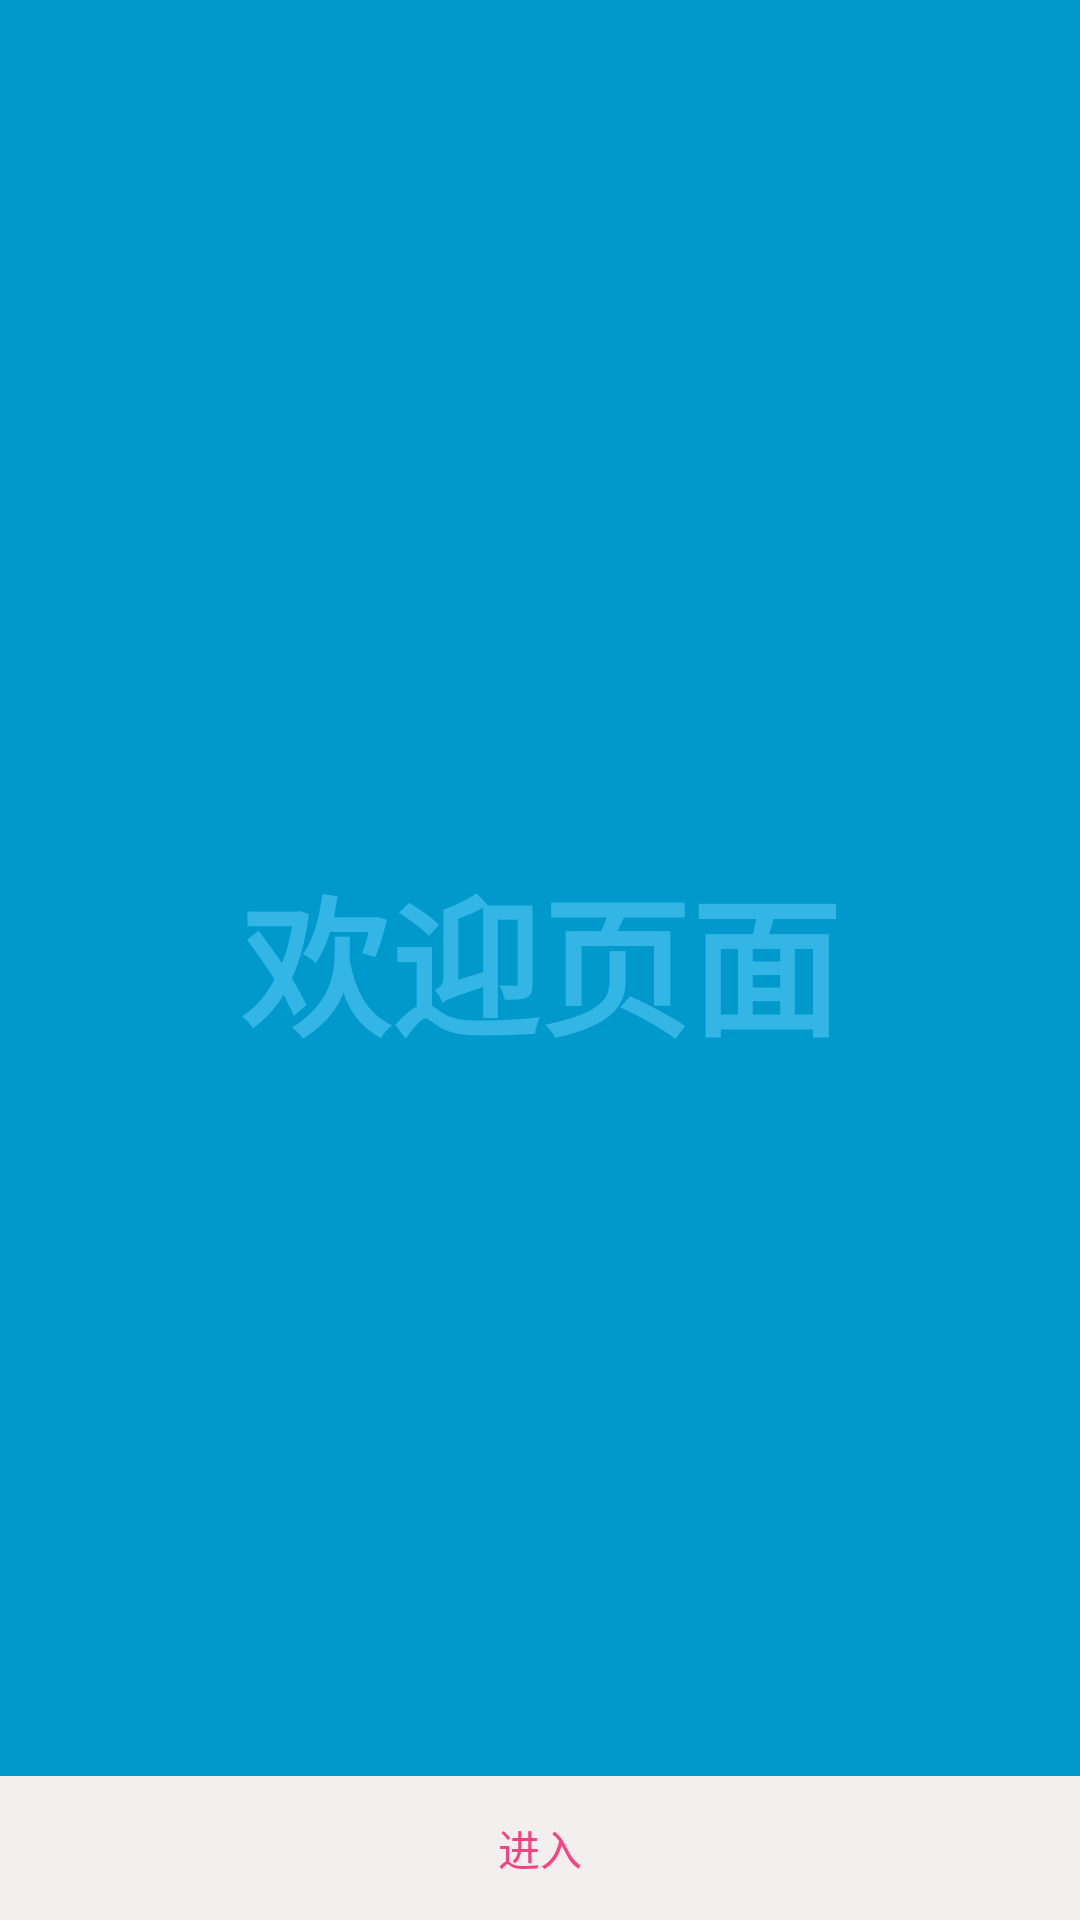

This screen was rendered from an Android layout file. Write that file and the resources it references.
<!-- AndroidManifest.xml: activity theme FullscreenTheme -->
<!-- res/layout/activity_splash.xml -->
<FrameLayout xmlns:android="http://schemas.android.com/apk/res/android"
             xmlns:tools="http://schemas.android.com/tools"
             android:layout_width="match_parent"
             android:layout_height="match_parent"
             android:background="#0099cc"
             tools:context="com.laocuo.weather.view.SplashActivity">

    <ProgressBar
        android:id="@+id/fullscreen_progressbar"
        android:layout_width="wrap_content"
        android:layout_height="wrap_content"
        android:layout_margin="10dp"
        android:layout_gravity="top|end"/>
    
    <TextView
        android:id="@+id/fullscreen_content"
        android:layout_width="match_parent"
        android:layout_height="match_parent"
        android:gravity="center"
        android:keepScreenOn="true"
        android:text="@string/dummy_content"
        android:textColor="#33b5e5"
        android:textSize="50sp"
        android:textStyle="bold"/>

    
    <FrameLayout
        android:layout_width="match_parent"
        android:layout_height="match_parent"
        android:fitsSystemWindows="true">

        <LinearLayout
            android:id="@+id/fullscreen_content_controls"
            style="?metaButtonBarStyle"
            android:layout_width="match_parent"
            android:layout_height="wrap_content"
            android:layout_gravity="bottom|center_horizontal"
            android:background="@color/list_bg"
            android:orientation="horizontal"
            tools:ignore="UselessParent">

            <Button
                android:id="@+id/dummy_button"
                style="?metaButtonBarButtonStyle"
                android:layout_width="0dp"
                android:layout_height="wrap_content"
                android:layout_weight="1"
                android:text="@string/dummy_button"/>

        </LinearLayout>
        <android.support.design.widget.CoordinatorLayout
            android:id="@+id/snake_container"
            android:layout_width="match_parent"
            android:layout_height="wrap_content"
            android:layout_gravity="bottom">

        </android.support.design.widget.CoordinatorLayout>
    </FrameLayout>

</FrameLayout>
<!-- resources referenced by this layout -->
<resources>
  <color name="list_bg">#fcf5f0f0</color>
  <string name="dummy_button">进入</string>
  <string name="dummy_content">欢迎页面</string>
  <style name="FullscreenTheme" parent="AppTheme">
          <item name="android:actionBarStyle">@style/FullscreenActionBarStyle</item>
          <item name="android:windowActionBarOverlay">true</item>
          <item name="android:windowBackground">@null</item>
          <item name="metaButtonBarStyle">?android:attr/buttonBarStyle</item>
          <item name="metaButtonBarButtonStyle">?android:attr/buttonBarButtonStyle</item>
      </style>
  <style name="AppTheme" parent="Theme.AppCompat.Light.DarkActionBar">
          
          <item name="colorPrimary">@color/colorPrimary</item>
          <item name="colorPrimaryDark">@color/colorPrimaryDark</item>
          <item name="colorAccent">@color/colorAccent</item>
      </style>
  <style name="FullscreenActionBarStyle" parent="Widget.AppCompat.ActionBar">
          <item name="android:background">@color/black_overlay</item>
      </style>
  <color name="colorPrimary">#3F51B5</color>
  <color name="colorPrimaryDark">#303F9F</color>
  <color name="colorAccent">#FF4081</color>
  <color name="black_overlay">#66000000</color>
</resources>
